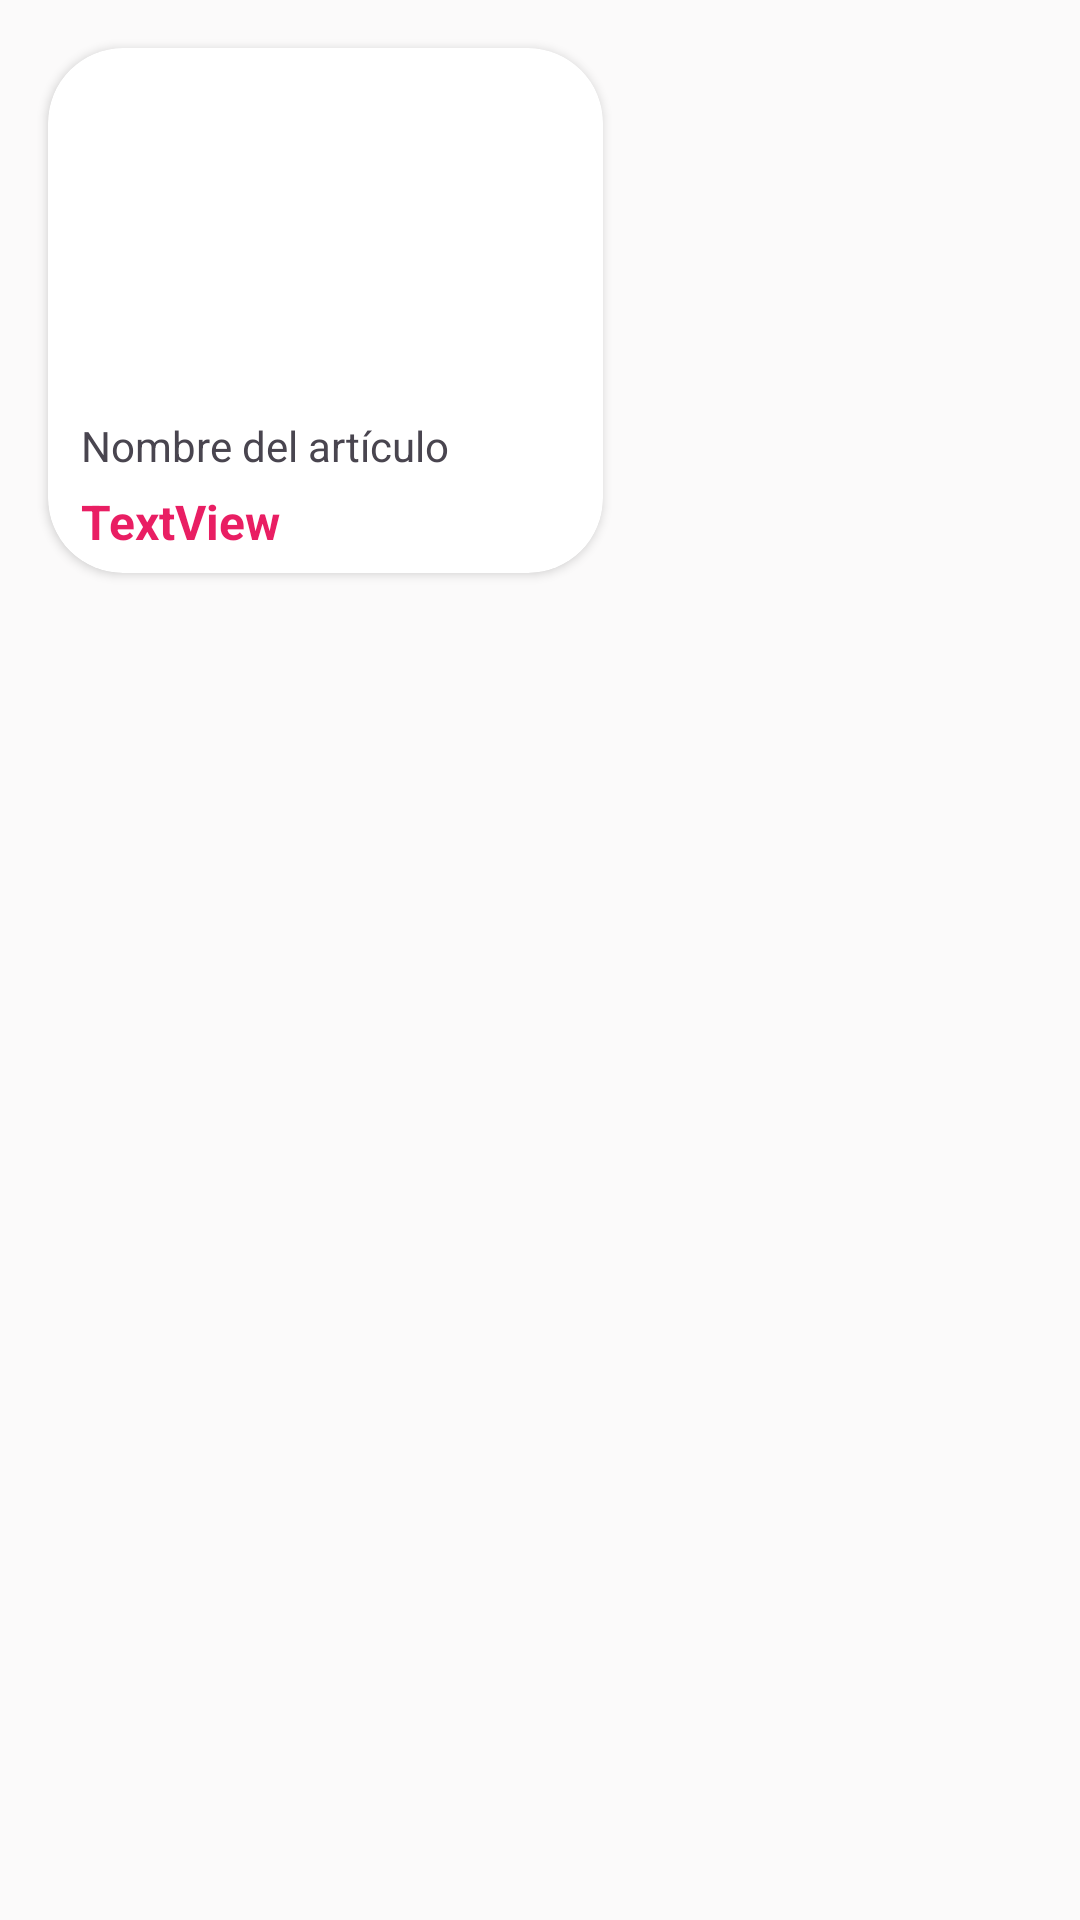

Reconstruct the res/layout file that produces this screen, plus the resources it refers to.
<!-- AndroidManifest.xml: application theme Theme.RonalProyectDAM -->
<!-- res/layout/rec_articulo.xml -->
<?xml version="1.0" encoding="utf-8"?>
<androidx.constraintlayout.widget.ConstraintLayout xmlns:android="http://schemas.android.com/apk/res/android"
    xmlns:app="http://schemas.android.com/apk/res-auto"
    xmlns:tools="http://schemas.android.com/tools"
    android:layout_width="match_parent"
    android:layout_height="195dp"
    android:background="#FBFAFA">

    <androidx.cardview.widget.CardView
        android:layout_width="185dp"
        android:layout_height="175dp"
        android:layout_marginStart="16dp"
        android:layout_marginTop="16dp"
        app:cardBackgroundColor="@color/white"
        app:cardCornerRadius="25dp"
        app:layout_constraintStart_toStartOf="parent"
        app:layout_constraintTop_toTopOf="parent">

        <androidx.constraintlayout.widget.ConstraintLayout
            android:layout_width="match_parent"
            android:layout_height="match_parent">


            <ImageView
                android:id="@+id/imageArticuloInicio"
                android:layout_width="119dp"
                android:layout_height="104dp"
                android:layout_marginStart="5dp"
                android:layout_marginTop="12dp"
                app:cardCornerRadius="20dp"
                app:layout_constraintStart_toEndOf="@+id/btnGuardarFavoritos"
                app:layout_constraintTop_toTopOf="parent"
                tools:srcCompat="@tools:sample/avatars" />

            <TextView
                android:id="@+id/textNombreArticuloInicio"
                android:layout_width="166dp"
                android:layout_height="20dp"
                android:layout_marginStart="11dp"
                android:layout_marginTop="7dp"
                android:text="Nombre del artículo"
                app:layout_constraintStart_toStartOf="parent"
                app:layout_constraintTop_toBottomOf="@+id/imageArticuloInicio" />

            <TextView
                android:id="@+id/precioArticuloInicio"
                android:layout_width="168dp"
                android:layout_height="20dp"
                android:layout_marginStart="11dp"
                android:layout_marginTop="4dp"
                android:text="TextView"
                android:textColor="#E91E63"
                android:textSize="16sp"
                android:textStyle="bold"
                app:layout_constraintStart_toStartOf="parent"
                app:layout_constraintTop_toBottomOf="@+id/textNombreArticuloInicio" />

            <ImageView
                android:id="@+id/btnGuardarFavoritos"
                android:layout_width="21dp"
                android:layout_height="18dp"
                android:layout_marginStart="8dp"
                android:layout_marginTop="4dp"
                app:layout_constraintStart_toStartOf="parent"
                app:layout_constraintTop_toTopOf="@+id/imageArticuloInicio"
                app:srcCompat="@drawable/noguardado" />

        </androidx.constraintlayout.widget.ConstraintLayout>

    </androidx.cardview.widget.CardView>

</androidx.constraintlayout.widget.ConstraintLayout>
<!-- resources referenced by this layout -->
<resources>
  <style name="Theme.RonalProyectDAM" parent="Base.Theme.RonalProyectDAM" />
  <style name="Base.Theme.RonalProyectDAM" parent="Theme.Material3.DayNight.NoActionBar">
          <item name="android:statusBarColor">@android:color/transparent</item>
          <item name="android:windowLightStatusBar">@color/black</item>
          
          
      </style>
  <!-- not gathered from this repository: default colours our renderer supplied (Android Studio template values) -->
  <color name="black">#FF000000</color>
  <color name="white">#FFFFFFFF</color>
</resources>
